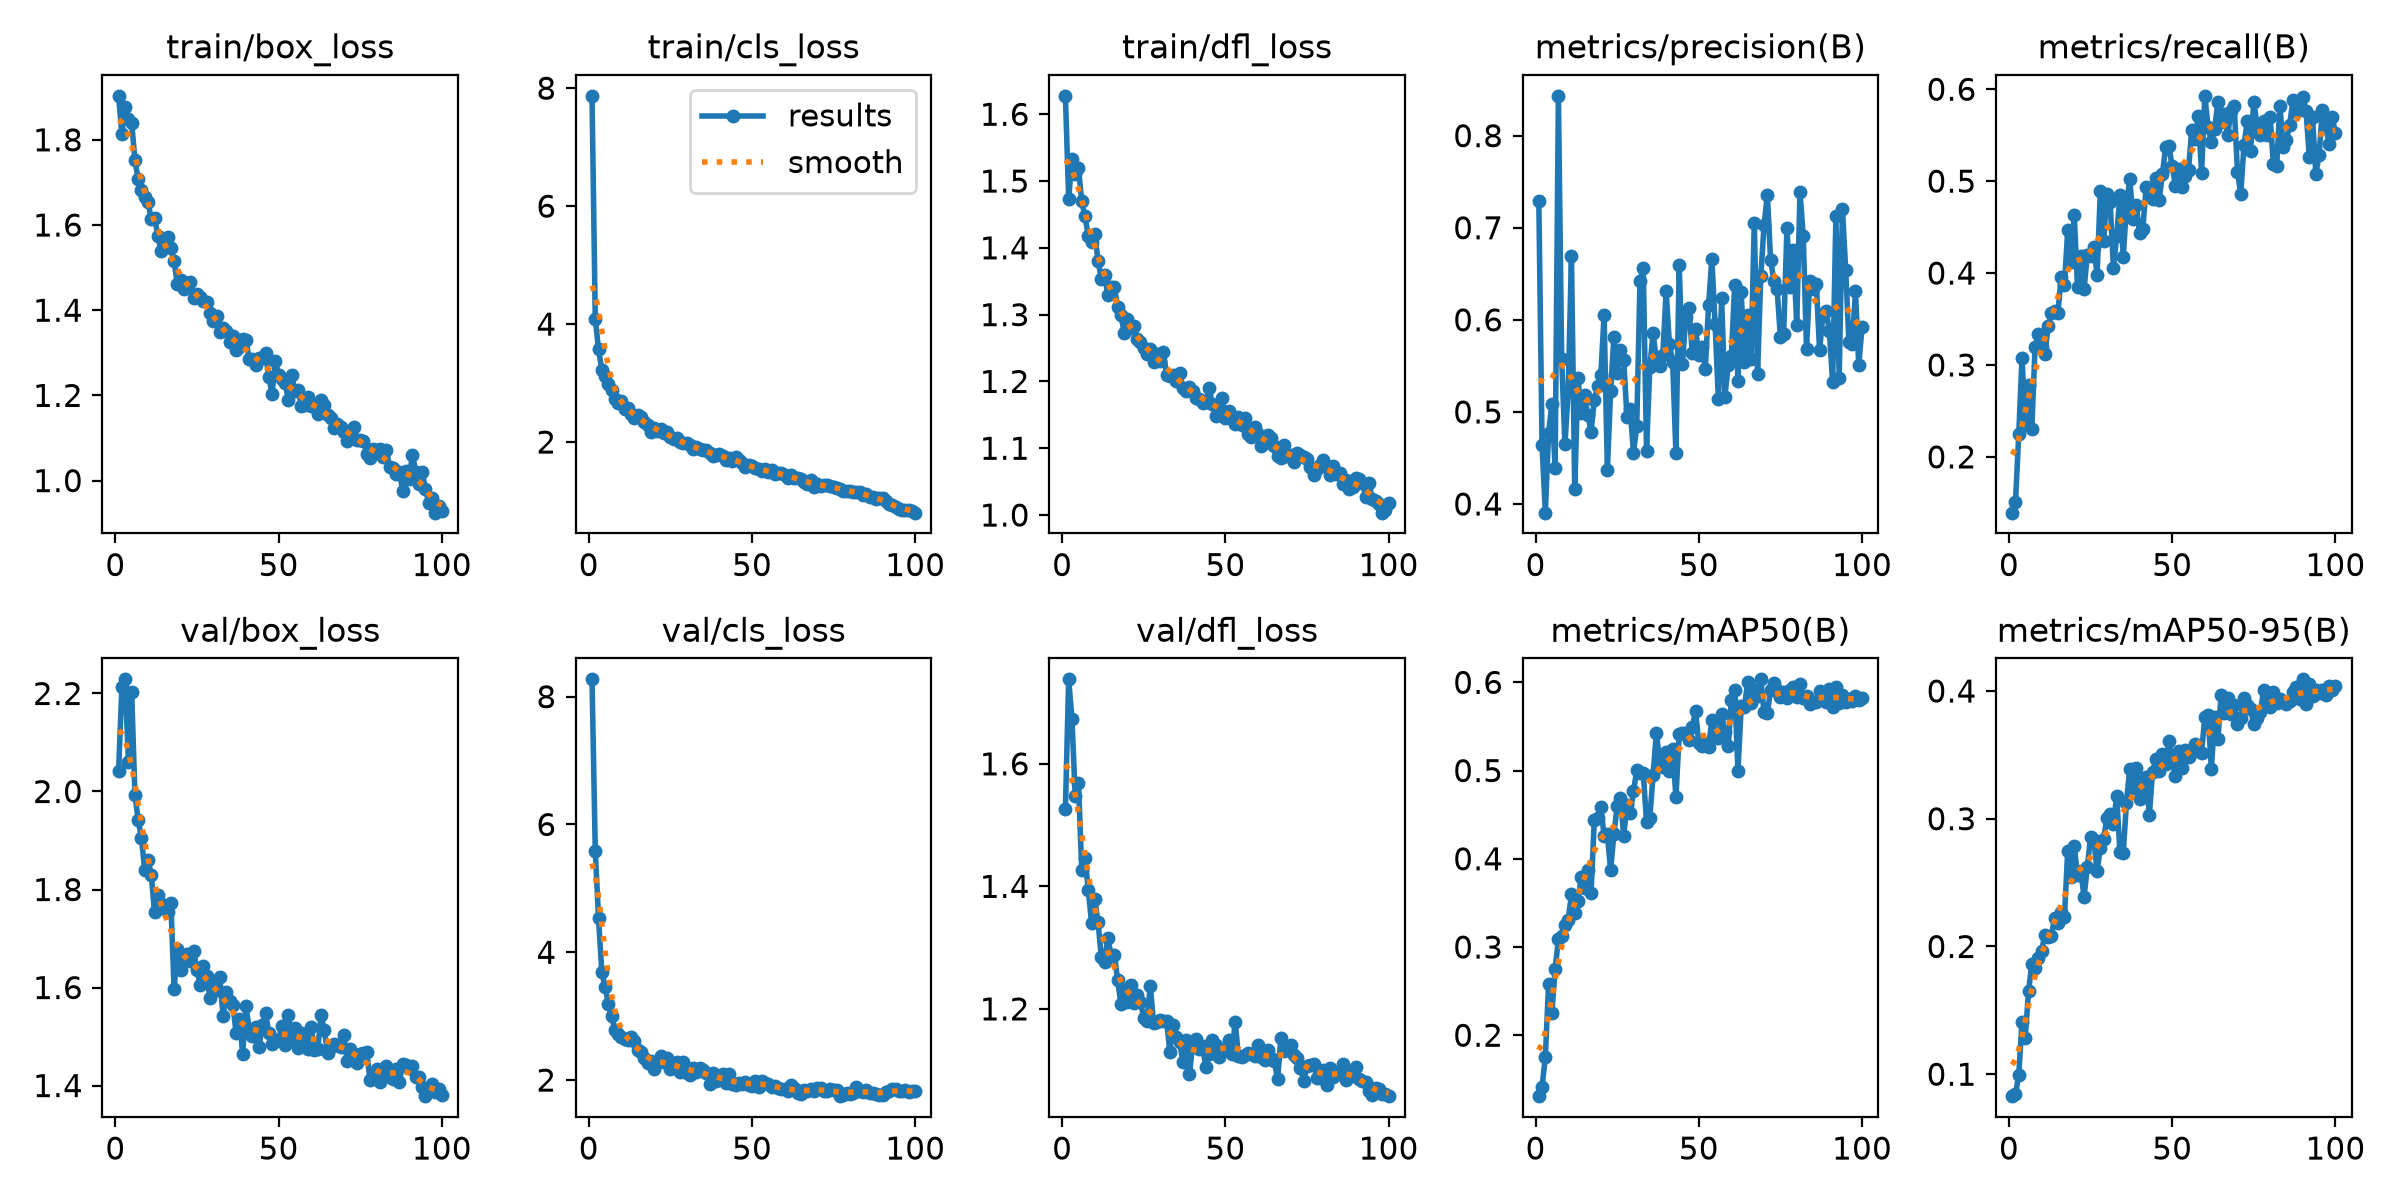

The file beside this chart, header and first rows:
epoch, time, train/box_loss, train/cls_loss, train/dfl_loss, metrics/precision(B), metrics/recall(B), metrics/mAP50(B), metrics/mAP50-95(B), val/box_loss, val/cls_loss, val/dfl_loss, lr/pg0, lr/pg1, lr/pg2
1, 48.84, 1.903, 7.87, 1.628, 0.7295, 0.1393, 0.1309, 0.08283, 2.042, 8.272, 1.526, 0.0001569, 0.0001569, 0.0001569
2, 82.46, 1.813, 4.09, 1.474, 0.4637, 0.1507, 0.1412, 0.08429, 2.213, 5.588, 1.738, 0.0003125, 0.0003125, 0.0003125
3, 115, 1.878, 3.57, 1.533, 0.3906, 0.2244, 0.1757, 0.09952, 2.229, 4.532, 1.674, 0.0004649, 0.0004649, 0.0004649
4, 149, 1.85, 3.225, 1.511, 0.4771, 0.3077, 0.2577, 0.1409, 2.061, 3.689, 1.548, 0.0004619, 0.0004619, 0.0004619
5, 182.8, 1.841, 3.127, 1.52, 0.5087, 0.236, 0.2249, 0.1286, 2.202, 3.458, 1.568, 0.0004572, 0.0004572, 0.0004572
6, 217.4, 1.752, 2.979, 1.469, 0.4396, 0.2777, 0.2753, 0.1648, 1.993, 3.194, 1.427, 0.0004524, 0.0004524, 0.0004524
7, 247.9, 1.707, 2.879, 1.447, 0.8432, 0.23, 0.3085, 0.1862, 1.942, 3.009, 1.447, 0.0004477, 0.0004477, 0.0004477
8, 282.7, 1.683, 2.721, 1.418, 0.5576, 0.3196, 0.3129, 0.183, 1.905, 2.779, 1.395, 0.000443, 0.000443, 0.000443
9, 317.2, 1.666, 2.667, 1.409, 0.4646, 0.3338, 0.3253, 0.191, 1.841, 2.722, 1.341, 0.0004383, 0.0004383, 0.0004383
10, 352.4, 1.655, 2.693, 1.421, 0.5226, 0.3193, 0.3311, 0.1967, 1.86, 2.667, 1.379, 0.0004336, 0.0004336, 0.0004336
11, 387.9, 1.613, 2.565, 1.38, 0.669, 0.312, 0.3595, 0.209, 1.83, 2.637, 1.341, 0.0004289, 0.0004289, 0.0004289
12, 423.4, 1.618, 2.573, 1.354, 0.416, 0.342, 0.3385, 0.2077, 1.754, 2.623, 1.285, 0.0004242, 0.0004242, 0.0004242
13, 455.9, 1.575, 2.475, 1.359, 0.5363, 0.3565, 0.3522, 0.2085, 1.788, 2.682, 1.277, 0.0004195, 0.0004195, 0.0004195
14, 492.5, 1.539, 2.399, 1.33, 0.4987, 0.3588, 0.3794, 0.2226, 1.771, 2.609, 1.316, 0.0004147, 0.0004147, 0.0004147
15, 527, 1.55, 2.45, 1.342, 0.5179, 0.3561, 0.3668, 0.2182, 1.769, 2.471, 1.287, 0.00041, 0.00041, 0.00041
16, 560.5, 1.572, 2.422, 1.341, 0.4972, 0.396, 0.3868, 0.2272, 1.753, 2.446, 1.289, 0.0004053, 0.0004053, 0.0004053
17, 592.8, 1.546, 2.348, 1.311, 0.4786, 0.3867, 0.3612, 0.2233, 1.773, 2.352, 1.247, 0.0004006, 0.0004006, 0.0004006
18, 627.9, 1.515, 2.296, 1.299, 0.5129, 0.4466, 0.4443, 0.2748, 1.597, 2.262, 1.207, 0.0003959, 0.0003959, 0.0003959
19, 664.1, 1.461, 2.172, 1.273, 0.5285, 0.4123, 0.4457, 0.2546, 1.68, 2.294, 1.231, 0.0003912, 0.0003912, 0.0003912
20, 697.7, 1.471, 2.24, 1.294, 0.5403, 0.4631, 0.4586, 0.2789, 1.636, 2.174, 1.211, 0.0003865, 0.0003865, 0.0003865
21, 730.9, 1.45, 2.182, 1.28, 0.605, 0.3849, 0.4261, 0.2556, 1.666, 2.269, 1.239, 0.0003818, 0.0003818, 0.0003818
22, 764.7, 1.463, 2.215, 1.282, 0.4371, 0.4184, 0.4276, 0.2591, 1.668, 2.377, 1.21, 0.000377, 0.000377, 0.000377
23, 799.4, 1.466, 2.159, 1.264, 0.5228, 0.3823, 0.3872, 0.2389, 1.654, 2.29, 1.223, 0.0003723, 0.0003723, 0.0003723
24, 833.4, 1.428, 2.163, 1.259, 0.581, 0.4199, 0.428, 0.2619, 1.675, 2.348, 1.211, 0.0003676, 0.0003676, 0.0003676
25, 870.2, 1.439, 2.078, 1.25, 0.5421, 0.4187, 0.4596, 0.286, 1.637, 2.17, 1.185, 0.0003629, 0.0003629, 0.0003629
26, 903.2, 1.432, 2.057, 1.241, 0.5671, 0.4287, 0.4688, 0.2836, 1.605, 2.234, 1.181, 0.0003582, 0.0003582, 0.0003582
27, 937.8, 1.422, 2.077, 1.249, 0.5563, 0.3983, 0.4262, 0.2587, 1.644, 2.284, 1.238, 0.0003535, 0.0003535, 0.0003535
28, 971, 1.419, 1.994, 1.229, 0.4948, 0.4892, 0.4607, 0.2774, 1.624, 2.128, 1.177, 0.0003488, 0.0003488, 0.0003488
29, 1005, 1.393, 1.977, 1.241, 0.5029, 0.4349, 0.4522, 0.2844, 1.579, 2.276, 1.178, 0.0003441, 0.0003441, 0.0003441
30, 1039, 1.376, 1.976, 1.231, 0.4555, 0.486, 0.4763, 0.3007, 1.609, 2.109, 1.182, 0.0003393, 0.0003393, 0.0003393
31, 1074, 1.386, 1.955, 1.243, 0.4852, 0.4772, 0.5004, 0.3036, 1.595, 2.075, 1.18, 0.0003346, 0.0003346, 0.0003346
32, 1108, 1.348, 1.888, 1.21, 0.6422, 0.4053, 0.4972, 0.296, 1.621, 2.183, 1.18, 0.0003299, 0.0003299, 0.0003299
33, 1142, 1.358, 1.909, 1.208, 0.6563, 0.4401, 0.4968, 0.3179, 1.542, 2.127, 1.13, 0.0003252, 0.0003252, 0.0003252
34, 1177, 1.352, 1.88, 1.21, 0.4574, 0.4851, 0.4417, 0.2736, 1.592, 2.188, 1.174, 0.0003205, 0.0003205, 0.0003205
35, 1210, 1.324, 1.863, 1.201, 0.5487, 0.417, 0.4467, 0.2731, 1.572, 2.158, 1.154, 0.0003158, 0.0003158, 0.0003158
36, 1245, 1.34, 1.86, 1.212, 0.5853, 0.4722, 0.4948, 0.3126, 1.564, 2.105, 1.146, 0.0003111, 0.0003111, 0.0003111
37, 1278, 1.306, 1.815, 1.191, 0.5563, 0.5028, 0.5425, 0.3393, 1.507, 1.939, 1.113, 0.0003064, 0.0003064, 0.0003064
38, 1313, 1.315, 1.759, 1.185, 0.5495, 0.459, 0.5112, 0.3243, 1.536, 2.118, 1.149, 0.0003016, 0.0003016, 0.0003016
39, 1348, 1.333, 1.776, 1.192, 0.5622, 0.4743, 0.5042, 0.3398, 1.465, 1.98, 1.094, 0.0002969, 0.0002969, 0.0002969
40, 1382, 1.33, 1.802, 1.186, 0.6313, 0.4431, 0.5211, 0.3153, 1.562, 2.066, 1.143, 0.0002922, 0.0002922, 0.0002922
41, 1417, 1.285, 1.764, 1.176, 0.5735, 0.448, 0.4998, 0.3246, 1.516, 2.092, 1.15, 0.0002875, 0.0002875, 0.0002875
42, 1453, 1.286, 1.703, 1.174, 0.5542, 0.4932, 0.5241, 0.3328, 1.501, 1.947, 1.135, 0.0002828, 0.0002828, 0.0002828
43, 1487, 1.272, 1.73, 1.168, 0.4551, 0.4925, 0.4695, 0.3028, 1.52, 2.091, 1.139, 0.0002781, 0.0002781, 0.0002781
44, 1521, 1.289, 1.674, 1.17, 0.6591, 0.4805, 0.5413, 0.3368, 1.478, 1.934, 1.106, 0.0002734, 0.0002734, 0.0002734
45, 1555, 1.287, 1.746, 1.19, 0.5517, 0.5037, 0.5426, 0.3467, 1.523, 1.917, 1.126, 0.0002687, 0.0002687, 0.0002687
46, 1590, 1.299, 1.693, 1.167, 0.6027, 0.479, 0.5423, 0.3371, 1.549, 1.954, 1.149, 0.0002639, 0.0002639, 0.0002639
47, 1624, 1.243, 1.647, 1.149, 0.6123, 0.5078, 0.5342, 0.351, 1.507, 1.941, 1.141, 0.0002592, 0.0002592, 0.0002592
48, 1657, 1.203, 1.57, 1.151, 0.5638, 0.5367, 0.5491, 0.343, 1.486, 1.964, 1.121, 0.0002545, 0.0002545, 0.0002545
49, 1691, 1.281, 1.603, 1.175, 0.5899, 0.538, 0.5675, 0.361, 1.493, 1.929, 1.132, 0.0002498, 0.0002498, 0.0002498
50, 1726, 1.249, 1.588, 1.146, 0.5621, 0.5161, 0.5311, 0.3448, 1.494, 1.909, 1.133, 0.0002451, 0.0002451, 0.0002451
51, 1761, 1.238, 1.557, 1.156, 0.5701, 0.4947, 0.5273, 0.3335, 1.521, 1.992, 1.149, 0.0002404, 0.0002404, 0.0002404
52, 1793, 1.229, 1.54, 1.144, 0.5468, 0.5132, 0.5297, 0.3531, 1.482, 1.89, 1.126, 0.0002357, 0.0002357, 0.0002357
53, 1830, 1.189, 1.501, 1.137, 0.616, 0.4941, 0.5268, 0.3394, 1.545, 1.989, 1.179, 0.000231, 0.000231, 0.000231
54, 1862, 1.248, 1.538, 1.147, 0.6664, 0.5059, 0.5569, 0.3536, 1.496, 1.949, 1.123, 0.0002262, 0.0002262, 0.0002262
55, 1897, 1.21, 1.493, 1.135, 0.5954, 0.5122, 0.5427, 0.3485, 1.518, 1.945, 1.122, 0.0002215, 0.0002215, 0.0002215
56, 1931, 1.213, 1.529, 1.145, 0.5142, 0.5556, 0.5364, 0.3528, 1.476, 1.89, 1.124, 0.0002168, 0.0002168, 0.0002168
57, 1966, 1.176, 1.453, 1.122, 0.6235, 0.5458, 0.5636, 0.3587, 1.508, 1.906, 1.128, 0.0002121, 0.0002121, 0.0002121
58, 2001, 1.177, 1.473, 1.117, 0.5165, 0.5705, 0.5432, 0.3528, 1.491, 1.874, 1.127, 0.0002074, 0.0002074, 0.0002074
59, 2034, 1.196, 1.477, 1.132, 0.5505, 0.5091, 0.5273, 0.3518, 1.474, 1.861, 1.123, 0.0002027, 0.0002027, 0.0002027
60, 2069, 1.174, 1.444, 1.121, 0.5612, 0.5928, 0.5803, 0.3794, 1.519, 1.853, 1.142, 0.000198, 0.000198, 0.000198
... 40 more rows
